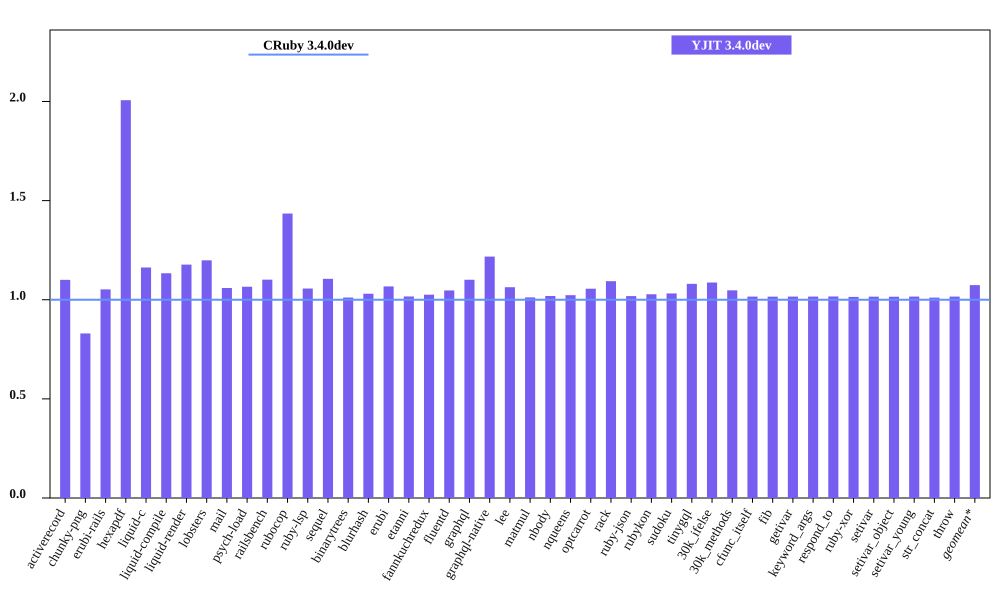

Data behind this chart, as committed beside it:
bench, CRuby 3.4.0dev mem (MiB), YJIT 3.4.0dev mem (MiB), Inline Code, Outlined Code, YJIT Mem overhead
activerecord, 53.46, 58.83, 2, 2
chunky-png, 48.34, 40.12, 1, 1
erubi-rails, 103.1, 108.5, 3, 3
hexapdf, 133.4, 267.6, 3, 2
liquid-c, 28.3, 32.9, 1, 1
liquid-compile, 25.96, 29.43, 1, 1
liquid-render, 29.12, 34.29, 1, 1
lobsters, 267.1, 320.2, 12, 10
mail, 61.16, 64.79, 2, 1
psych-load, 28.07, 29.91, 1, 1
railsbench, 100.2, 110.4, 5, 4
rubocop, 83.05, 119.2, 9, 7
ruby-lsp, 80.92, 85.5, 1, 1
sequel, 30.4, 33.61, 1, 1
binarytrees, 19.23, 19.44, 1, 1
blurhash, 14.3, 14.74, 1, 1
erubi, 22.5, 24.02, 1, 1
etanni, 16.1, 16.37, 1, 1
fannkuchredux, 13.03, 13.36, 1, 1
fluentd, 624.4, 653.6, 1, 1
graphql, 32.38, 35.65, 1, 1
graphql-native, 29.2, 35.56, 1, 1
lee, 26.34, 28.01, 1, 1
matmul, 18.73, 18.96, 1, 1
nbody, 13.02, 13.27, 1, 1
nqueens, 13.23, 13.54, 1, 1
optcarrot, 57.94, 61.16, 1, 1
rack, 22.32, 24.41, 1, 1
ruby-json, 14.02, 14.28, 1, 1
rubykon, 39.88, 40.98, 1, 1
sudoku, 13.02, 13.44, 1, 1
tinygql, 21.16, 22.85, 1, 1
30k_ifelse, 137.3, 149.2, 8, 7
30k_methods, 83.83, 87.82, 3, 3
cfunc_itself, 13.04, 13.24, 1, 1
fib, 13.03, 13.23, 1, 1
getivar, 13.04, 13.25, 1, 1
keyword_args, 13.04, 13.24, 1, 1
respond_to, 13.06, 13.27, 1, 1
ruby-xor, 14.17, 14.38, 1, 1
setivar, 13.04, 13.25, 1, 1
setivar_object, 13.05, 13.25, 1, 1
setivar_young, 13.04, 13.25, 1, 1
str_concat, 39.36, 39.79, 1, 1
throw, 13.03, 13.23, 1, 1
